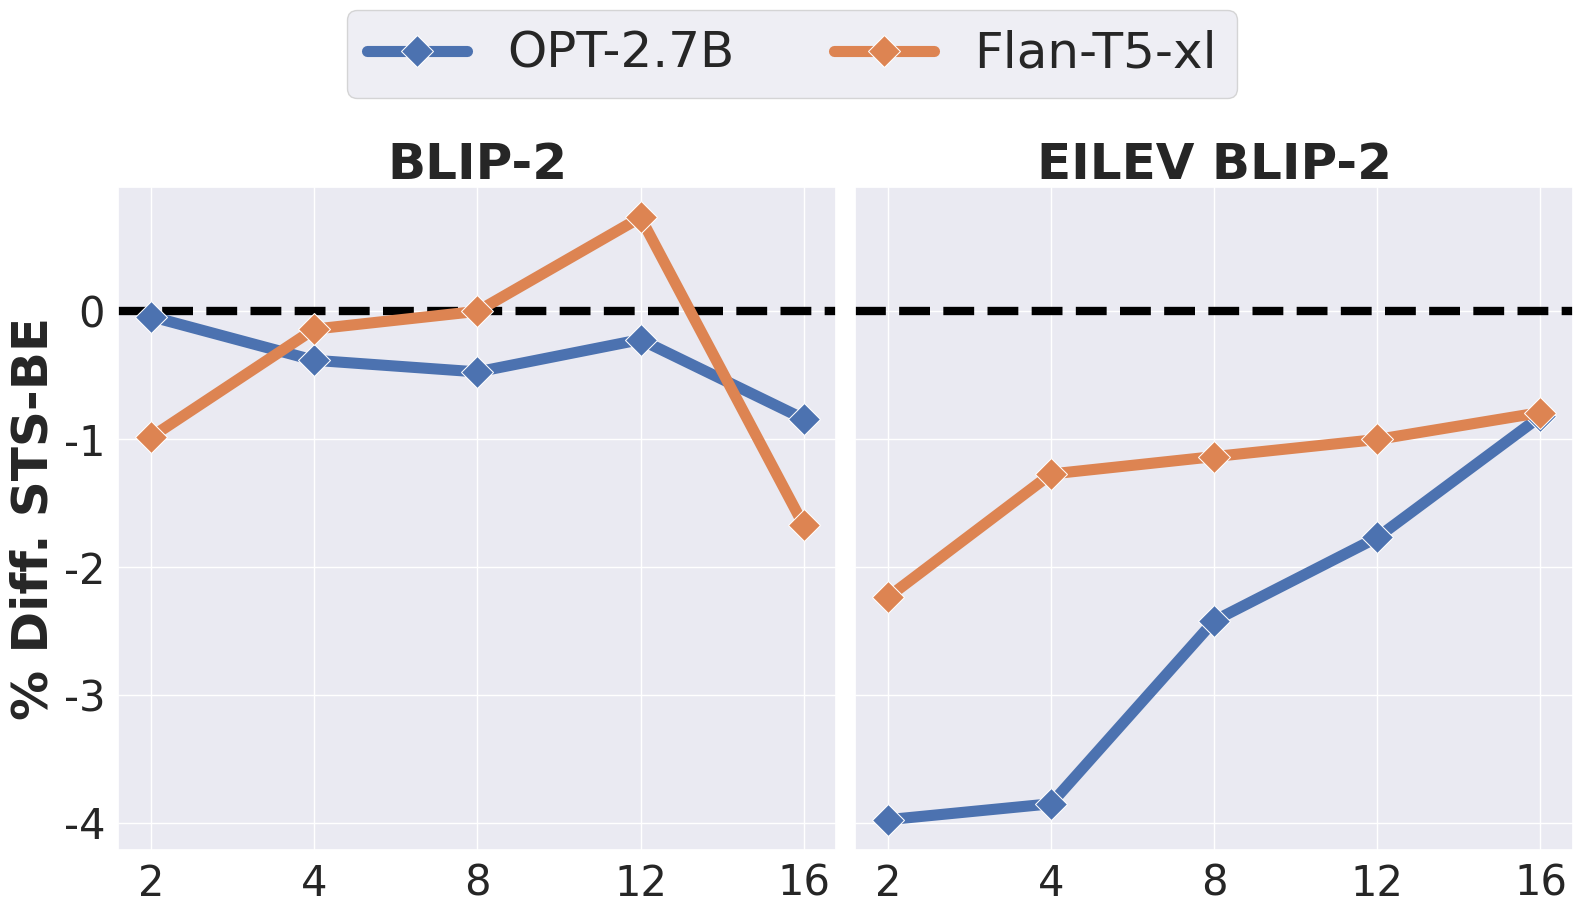

Recreate this plot in Python.
%matplotlib inline
import matplotlib.pyplot as plt
import seaborn as sns

shots = [2, 4, 8, 12, 16]
metrics = ["STS-BE"]


def calc_percent_diff(new, ref):
    return (new - ref) / ref * 100


def draw_graphs(variants, metrics, fig_name, shots):
    sns.set_theme(style="darkgrid")
    plt.rcParams["font.family"] = "Caladea"
    fig, axs = plt.subplots(
        len(metrics),
        len(variants),
        figsize=(8 * len(variants), 8 * len(metrics)),
        sharex=True,
        sharey=True,
    )

    # Iterate through each model to create a subplot
    for i, metric in enumerate(metrics):
        for j, (variant_name, variant_data) in enumerate(variants.items()):
            if len(metrics) == 1:
                ax = axs
            else:
                ax = axs[i]
            if len(variants) != 1:
                ax = axs[j]
            ax.tick_params(axis="both", which="major", labelsize=30)
            ax.axhline(0, color="black", linewidth=6, linestyle="--")
            if i == 0:
                ax.set_title(variant_name, fontsize=36, fontweight="bold")
            for model_name, data in variant_data.items():
                sns.lineplot(
                    x=[str(shot) for shot in data["meta"]["shots"]],
                    y=data[metric][: len(data["meta"]["shots"])],
                    ax=ax,
                    label=f"{model_name}",
                    linestyle=data["meta"]["linestyle"],
                    linewidth=8,
                    marker="D",
                    markersize=16,
                )
            if i == 1:
                ax.set_xlabel("Shot", fontsize=36, fontweight="bold")
            if j == 0:
                ax.set_ylabel(f"% Diff. {metric}", fontsize=36, fontweight="bold")
            ax.set_xticks(ticks=range(len(shots)), labels=[str(shot) for shot in shots])
            ax.grid(True)
            ax.get_legend().remove()

    handles, labels = ax.get_legend_handles_labels()
    fig.legend(
        handles,
        labels,
        loc="lower center",
        bbox_to_anchor=(0.5, 1),
        fontsize=36,
        ncols=2,
    )

    # Adjust layout to prevent overlap
    plt.tight_layout()
    # bbox_inches="tight" ensures that all the visible content
    # is saved into the pdf file.
    plt.savefig(fig_name, bbox_inches="tight")
    plt.show()


import numpy as np

shuffled_blip_2_opt_27b = {
    "STS-CE": np.array([0.4004, 0.429, 0.4535, 0.4438, 0.3765]),
    "STS-BE": np.array([0.486, 0.5202, 0.546, 0.541, 0.4715]),
    # 'BERTScore-F1': np.array([-0.8172, 0.3585, 0.5949, 0.5467, -0.3248]),
    "ROUGE-L": np.array([0.4626, 0.4966, 0.5135, 0.4975, 0.4221]),
    "BLEU": np.array([0.1607, 0.1738, 0.1819, 0.1695, 0.1141]),
}
blip_2_opt_27b = {
    "STS-CE": np.array([0.4012, 0.432, 0.4575, 0.4469, 0.3809]),
    "STS-BE": np.array([0.4862, 0.5222, 0.5486, 0.5422, 0.4755]),
    # 'BERTScore-F1': np.array([-0.9048, 0.3596, 0.5919, 0.5613, -0.315]),
    "ROUGE-L": np.array([0.4612, 0.5006, 0.5204, 0.5019, 0.4271]),
    "BLEU": np.array([0.1639, 0.1828, 0.1926, 0.1766, 0.1203]),
}

shuffled_blip_2_flan_t5_xl = {
    "STS-CE": np.array([0.4303, 0.4506, 0.4723, 0.4825, 0.489]),
    "STS-BE": np.array([0.4829, 0.5013, 0.5315, 0.549, 0.5586]),
    # 'BERTScore-F1': np.array([0.5803, 0.5819, 0.5787, 0.5745, 0.5724]),
    "ROUGE-L": np.array([0.4335, 0.4453, 0.472, 0.489, 0.4985]),
    "BLEU": np.array([0.123, 0.1309, 0.1644, 0.1874, 0.1966]),
}
blip_2_flan_t5_xl = {
    "STS-CE": np.array([0.4371, 0.4532, 0.476, 0.4812, 0.5006]),
    "STS-BE": np.array([0.4877, 0.502, 0.5315, 0.545, 0.5681]),
    # 'BERTScore-F1': np.array([0.5802, 0.5833, 0.5829, 0.5792, 0.5765]),
    "ROUGE-L": np.array([0.4291, 0.4403, 0.4684, 0.4846, 0.5056]),
    "BLEU": np.array([0.1188, 0.1258, 0.1609, 0.1771, 0.2052]),
}

shuffled_eilev_blip_2_opt_27b = {
    "STS-CE": np.array([0.46, 0.5263, 0.5916, 0.6178, 0.6294]),
    "STS-BE": np.array([0.5483, 0.6042, 0.6572, 0.6776, 0.6879]),
    # 'BERTScore-F1': np.array([0.6377, 0.6442, 0.6531, 0.6538, 0.6529]),
    "ROUGE-L": np.array([0.5328, 0.5702, 0.6034, 0.6198, 0.6264]),
    "BLEU": np.array([0.2012, 0.24, 0.2689, 0.2904, 0.301]),
}
eilev_blip_2_opt_27b = {
    "STS-CE": np.array([0.4897, 0.5569, 0.612, 0.6312, 0.6363]),
    "STS-BE": np.array([0.571, 0.6284, 0.6735, 0.6898, 0.6936]),
    # 'BERTScore-F1': np.array([0.6399, 0.6463, 0.6543, 0.6539, 0.6529]),
    "ROUGE-L": np.array([0.5396, 0.5785, 0.6102, 0.6249, 0.6296]),
    "BLEU": np.array([0.2015, 0.2443, 0.2741, 0.2968, 0.3049]),
}

shuffled_eilev_blip_2_flan_t5_xl = {
    "STS-CE": np.array([0.4978, 0.5404, 0.598, 0.6188, 0.6272]),
    "STS-BE": np.array([0.5682, 0.6052, 0.6613, 0.6817, 0.6893]),
    # 'BERTScore-F1': np.array([0.6419, 0.6494, 0.6538, 0.6579, 0.6594]),
    "ROUGE-L": np.array([0.5353, 0.5674, 0.6058, 0.6188, 0.6223]),
    "BLEU": np.array([0.2148, 0.2452, 0.2831, 0.2892, 0.2877]),
}
eilev_blip_2_flan_t5_xl = {
    "STS-CE": np.array([0.5176, 0.5539, 0.6089, 0.6276, 0.6349]),
    "STS-BE": np.array([0.5812, 0.613, 0.6689, 0.6886, 0.6948]),
    # 'BERTScore-F1': np.array([0.6394, 0.6477, 0.6527, 0.6561, 0.6572]),
    "ROUGE-L": np.array([0.5322, 0.5648, 0.607, 0.6203, 0.623]),
    "BLEU": np.array([0.1992, 0.2373, 0.2834, 0.2931, 0.2913]),
}

models = {
    "BLIP-2": {
        "OPT-2.7B": dict(
            {
                metric: calc_percent_diff(
                    shuffled_blip_2_opt_27b[metric], blip_2_opt_27b[metric]
                )
                for metric in shuffled_blip_2_opt_27b
            },
            meta={"shots": shots, "linestyle": "-"},
        ),
        "Flan-T5-xl": dict(
            {
                metric: calc_percent_diff(
                    shuffled_blip_2_flan_t5_xl[metric], blip_2_flan_t5_xl[metric]
                )
                for metric in shuffled_blip_2_flan_t5_xl.keys()
            },
            meta={"shots": shots, "linestyle": "-"},
        ),
    },
    "EILEV BLIP-2": {
        "OPT-2.7B": dict(
            {
                metric: calc_percent_diff(
                    shuffled_eilev_blip_2_opt_27b[metric], eilev_blip_2_opt_27b[metric]
                )
                for metric in shuffled_eilev_blip_2_opt_27b
            },
            meta={"shots": shots, "linestyle": "-"},
        ),
        "Flan-T5-xl": dict(
            {
                metric: calc_percent_diff(
                    shuffled_eilev_blip_2_flan_t5_xl[metric],
                    eilev_blip_2_flan_t5_xl[metric],
                )
                for metric in shuffled_eilev_blip_2_flan_t5_xl
            },
            meta={"shots": shots, "linestyle": "-"},
        ),
    },
}

draw_graphs(models, metrics, "shuffle-in-context.pdf", shots)
